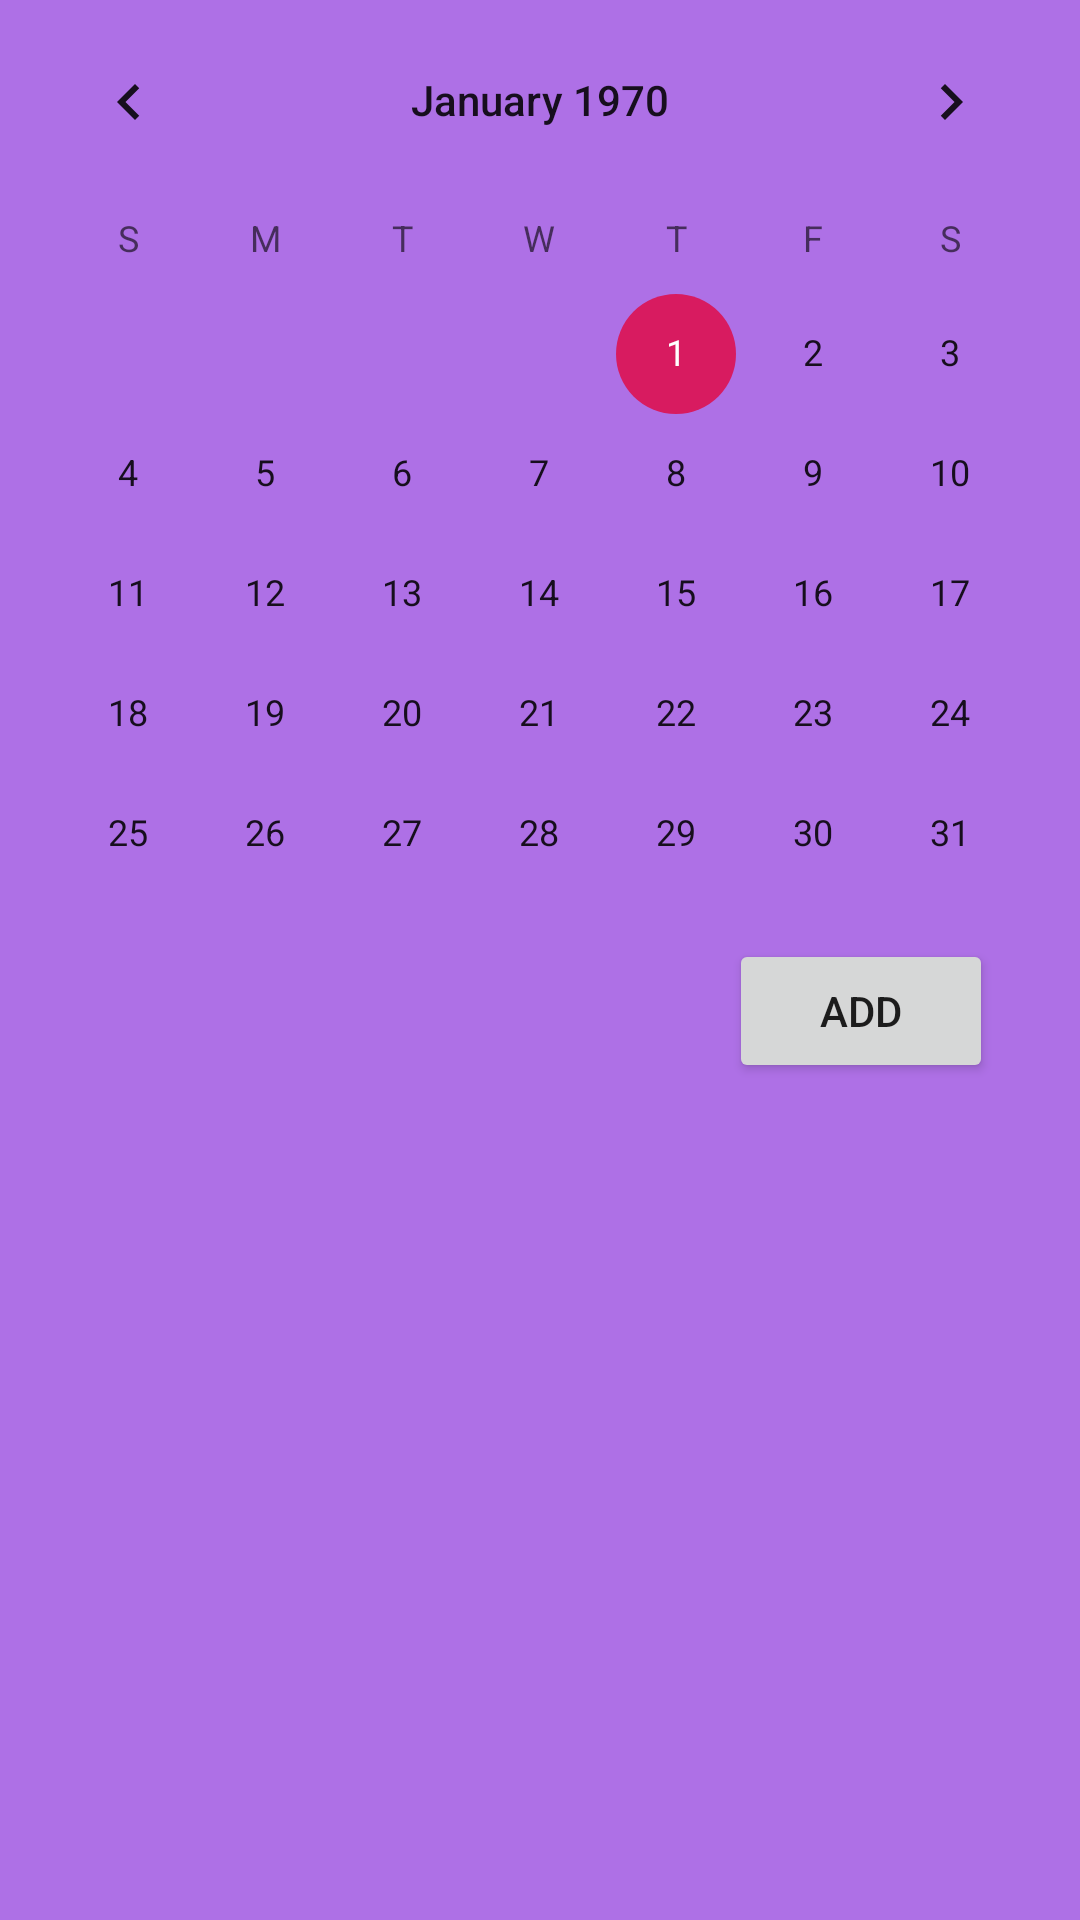

Write the Android layout XML for this screen, with the resource values it uses.
<!-- AndroidManifest.xml: application theme AppTheme -->
<!-- res/layout/activity_calendar.xml -->
<?xml version="1.0" encoding="utf-8"?>
<RelativeLayout xmlns:android="http://schemas.android.com/apk/res/android"
    xmlns:app="http://schemas.android.com/apk/res-auto"
    xmlns:tools="http://schemas.android.com/tools"
    android:layout_width="wrap_content"
    android:layout_height="match_parent"
    android:background="@color/alivepurplelight"
    android:orientation="vertical">


    <CalendarView
        android:id="@+id/calendar"
        android:layout_width="match_parent"
        android:layout_height="310dp"
        android:layout_alignParentTop="true"
        android:layout_alignParentEnd="true"
        android:layout_alignParentRight="true"
        android:layout_marginTop="0dp"
        android:layout_marginEnd="0dp"
        android:layout_marginRight="0dp"
        android:visibility="visible">

    </CalendarView>

    <Button
        android:id="@+id/button3"
        android:layout_width="wrap_content"
        android:layout_height="wrap_content"
        android:layout_below="@+id/calendar"
        android:layout_alignParentEnd="true"
        android:layout_alignParentRight="true"
        android:layout_marginTop="3dp"
        android:layout_marginEnd="29dp"
        android:layout_marginRight="29dp"
        android:text="add"
        android:visibility="visible" />

    <LinearLayout
        android:layout_width="match_parent"
        android:layout_height="200dp"
        android:layout_alignBottom="@+id/calendar"
        android:layout_marginBottom="-258dp"
        android:orientation="vertical">

        <ListView
            android:id="@+id/listView1"
            android:layout_width="match_parent"
            android:layout_height="match_parent" />
    </LinearLayout>

</RelativeLayout>
<!-- resources referenced by this layout -->
<resources>
  <color name="alivepurplelight">#AE70E6</color>
  <style name="AppTheme" parent="Theme.AppCompat.Light.DarkActionBar">
          
          <item name="colorPrimary">@color/colorPrimary</item>
          <item name="colorPrimaryDark">@color/colorPrimaryDark</item>
          <item name="colorAccent">@color/colorAccent</item>
      </style>
  <color name="colorPrimary">#57004B</color>
  <color name="colorPrimaryDark">#260346</color>
  <color name="colorAccent">#D81B60</color>
</resources>
